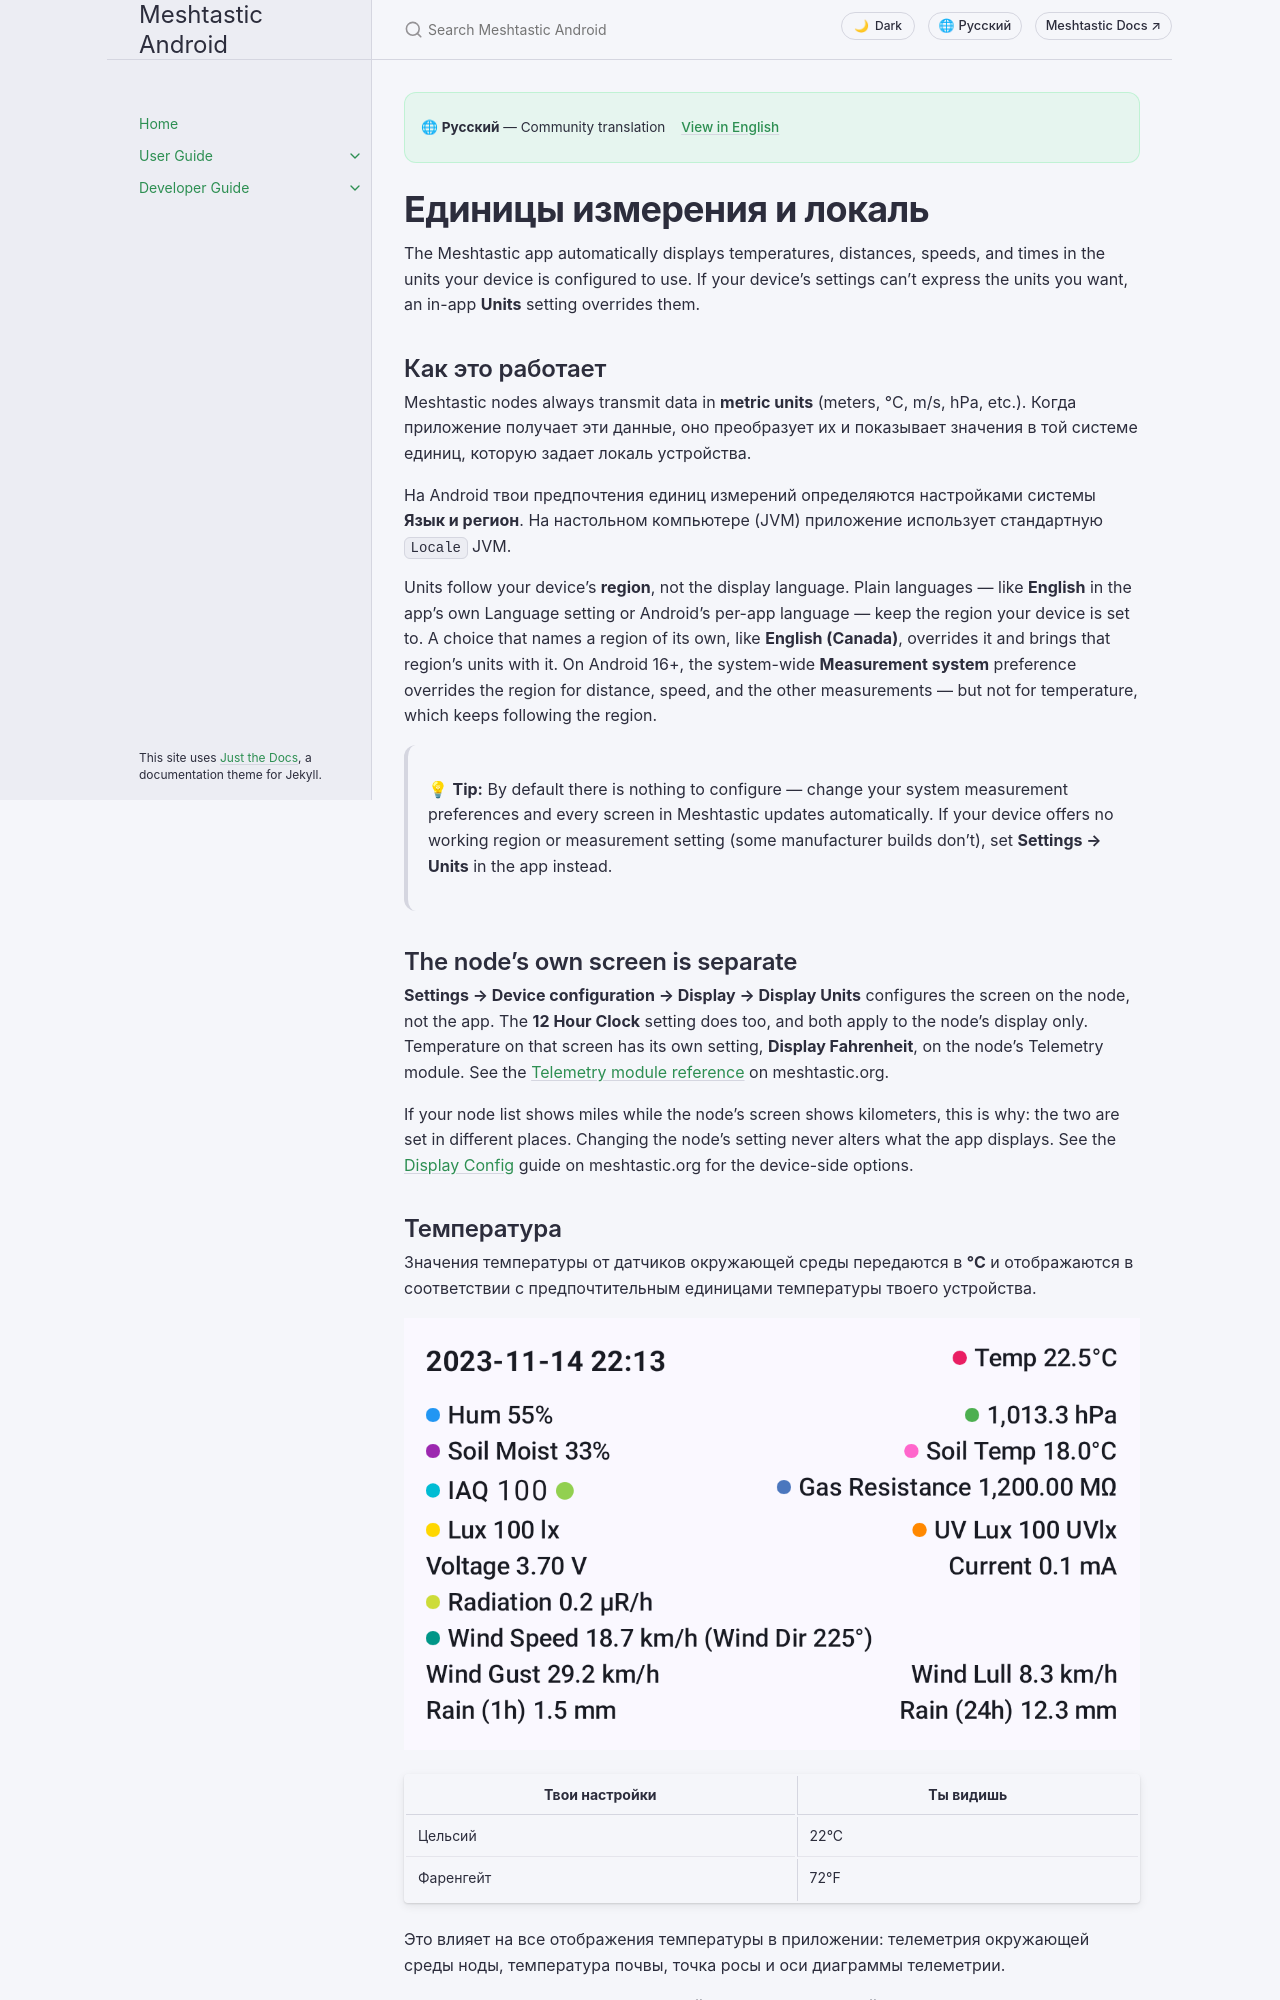

repository: meshtastic/Meshtastic-Android · page: main/ru/user/units-and-locale.html · generator: jekyll

---
title: Единицы измерения и локаль
nav_order: 16
last_updated: 2026-10-21
description: Как приложение отображает температуру, расстояние, скорость и другие показатели в зависимости от настроек устройства.
aliases:
  - measurement
  - units
  - locale
  - metric
  - imperial
---

# Единицы измерения и локаль

The Meshtastic app automatically displays temperatures, distances, speeds, and times in the units your device is configured to use. If your device's settings can't express the units you want, an in-app **Units** setting overrides them.

## Как это работает

Meshtastic nodes always transmit data in **metric units** (meters, °C, m/s, hPa, etc.). Когда приложение получает эти данные, оно преобразует их и показывает значения в той системе единиц, которую задает локаль устройства.

На Android твои предпочтения единиц измерений определяются настройками системы **Язык и регион**. На настольном компьютере (JVM) приложение использует стандартную `Locale` JVM.

Units follow your device's **region**, not the display language. Plain languages — like **English** in the app's own Language setting or Android's per-app language — keep the region your device is set to. A choice that names a region of its own, like **English (Canada)**, overrides it and brings that region's units with it. On Android 16+, the system-wide **Measurement system** preference overrides the region for distance, speed, and the other measurements — but not for temperature, which keeps following the region.

> 💡 **Tip:** By default there is nothing to configure — change your system measurement preferences and every screen in Meshtastic updates automatically. If your device offers no working region or measurement setting (some manufacturer builds don't), set **Settings → Units** in the app instead.

## The node's own screen is separate

**Settings → Device configuration → Display → Display Units** configures the screen on the node, not the app. The **12 Hour Clock** setting does too, and both apply to the node's display only. Temperature on that screen has its own setting, **Display Fahrenheit**, on the node's Telemetry module. See the [Telemetry module reference](https://meshtastic.org/docs/configuration/module/telemetry#display-fahrenheit) on meshtastic.org.

If your node list shows miles while the node's screen shows kilometers, this is why: the two are set in different places. Changing the node's setting never alters what the app displays. See the [Display Config](https://meshtastic.org/docs/configuration/radio/display) guide on meshtastic.org for the device-side options.

## Температура

Значения температуры от датчиков окружающей среды передаются в **°C** и отображаются в соответствии с предпочтительным единицами температуры твоего устройства.

![Метрики окружающей среды с температурой](../../assets/screenshots/nodes_environment_metrics.png)

| Твои настройки | Ты видишь |
| -------------- | --------- |
| Цельсий        | 22°C      |
| Фаренгейт      | 72°F      |

Это влияет на все отображения температуры в приложении: телеметрия окружающей среды ноды, температура почвы, точка росы и оси диаграммы телеметрии.

Температура следует вашим **настройкам предпочитаемой шкалы температуры**, независимо от системы измерения расстояния. Локали, где смешаны системы, работают корректно — телефон из Великобритании показывает мили для расстояния, но **°C** для температуры. На Android 14+ региональные настройки **Температуры** (Настройки → Система → Языки → Региональные предпочтения) заменяют значение по умолчанию для локали.
